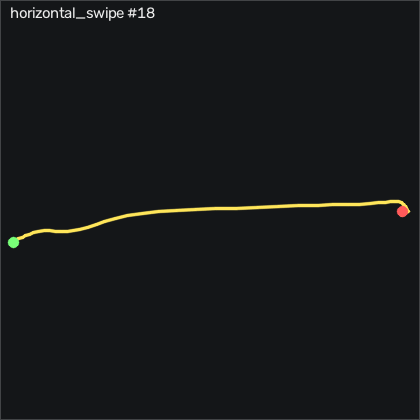

Data behind this chart, as committed beside it:
t_s, ax, ay, az, gx, gy, gz, seq
0.00000, -0.909, 0.169, 0.119, -5.3, -7.173, -0.9195, 42591
0.01100, -0.907, 0.161, 0.125, -5.94, -4.917, 0.5135, 42592
0.02000, -0.903, 0.157, 0.122, -5.544, -3.21, 2.648, 42593
0.03000, -0.896, 0.157, 0.12, -4.172, -1.777, 4.782, 42594
0.04000, -0.893, 0.16, 0.116, -2.465, -0.3437, 3.898, 42595
0.05000, -0.901, 0.167, 0.12, -1.062, 1.241, 0.5745, 42596
0.06000, -0.915, 0.167, 0.122, -0.3614, 2.369, -0.7975, 42597
0.07000, -0.93, 0.168, 0.118, -0.1484, 2.705, -0.1265, 42598
0.08000, -0.94, 0.144, 0.115, -0.2394, 2.278, 0.5445, 42599
0.09000, -0.951, 0.105, 0.119, -0.3314, 1.546, -0.06550, 42600
0.1, -0.979, 0.04600, 0.137, -0.6054, 0.9363, -1.56, 42601
0.11, -1.018, -0.03400, 0.165, -1.032, 0.2053, -1.589, 42602
0.12, -1.041, -0.109, 0.172, 0.4616, -1.381, 3.776, 42603
0.13, -1.044, -0.167, 0.176, 5.249, -4.491, 15.36, 42604
0.141, -1.02, -0.16, 0.166, 12.84, -8.759, 27.71, 42605
0.15, -1.037, -0.3, 0.145, 21.99, -10.34, 37.65, 42606
0.16, -0.993, -0.272, 0.12, 35.16, -17.39, 37.01, 42607
0.17, -0.967, -0.286, 0.115, 45.95, -21.56, 38.96, 42608
0.181, -0.944, -0.305, 0.11, 53.91, -24.31, 43.26, 42609
0.19, -0.926, -0.296, 0.12, 61.35, -25.5, 47.37, 42610
0.2, -0.916, -0.264, 0.08900, 69.15, -26.23, 45.12, 42611
0.21, -0.885, -0.236, 0.06500, 77.66, -25.8, 26.4, 42612
0.22, -0.839, -0.225, 0.04500, 86.16, -21.65, -1.589, 42613
0.23, -0.91, -0.204, 0.04600, 93.94, -11.44, -23.18, 42614
0.24, -1.014, -0.232, 0.04200, 98.63, -1.472, -32.11, 42615
0.25, -1.142, -0.288, 0.02300, 100.3, 4.381, -27.9, 42616
0.26, -1.201, -0.368, 0.00500, 101.1, 4.9, -15.61, 42617
0.27, -1.242, -0.48, -0.01200, 102.3, 0.2053, 0.7275, 42618
0.28, -1.265, -0.632, -0.05000, 105.9, -8.85, 8.838, 42619
0.29, -1.228, -0.705, -0.09200, 117.9, -20.07, 6.856, 42620
0.3, -1.137, -0.875, -0.145, 129.3, -33.64, 10.18, 42621
0.311, -1.007, -0.938, -0.147, 145.4, -46.9, 16.43, 42622
0.32, -0.869, -1.056, -0.208, 161.8, -56.35, 18.96, 42623
0.33, -0.725, -1.118, -0.288, 184.5, -58.91, 13.29, 42624
0.34, -0.647, -1.068, -0.328, 217, -51.56, -3.328, 42625
0.35, -0.65, -0.952, -0.421, 249.7, -40.8, -20.52, 42626
0.36, -0.715, -0.749, -0.526, 283.4, -28.3, -32.53, 42627
0.37, -0.824, -0.447, -0.625, 314.9, -18.94, -42.35, 42628
0.38, -0.921, -0.248, -0.736, 336.7, -15.34, -56.28, 42629
0.39, -0.978, -0.00500, -0.83, 352, -14.67, -71.5, 42630
0.4, -1.011, 0.213, -0.937, 361.9, -14.61, -76.56, 42631
0.41, -1.034, 0.527, -1.007, 368, -12.75, -78.45, 42632
0.42, -1.107, 0.785, -0.972, 364.6, -10.59, -84.94, 42633
0.43, -1.114, 1.119, -0.967, 346.7, -14.7, -100.5, 42634
0.441, -1.161, 1.224, -0.932, 318.1, -9.917, -114.2, 42635
0.45, -1.201, 1.415, -0.842, 288, -9.643, -131.8, 42636
0.46, -1.275, 1.429, -0.773, 251.8, -6.442, -129.6, 42637
0.47, -1.315, 1.418, -0.694, 215.2, -5.771, -104.1, 42638
0.481, -1.256, 1.364, -0.613, 179.2, -8.667, -59.55, 42639
0.49, -1.122, 1.265, -0.543, 146.4, -12.17, -11.01, 42640
0.5, -0.944, 1.151, -0.476, 118, -13.27, 23.41, 42641
0.51, -0.788, 1.044, -0.421, 95.37, -10.13, 39.39, 42642
0.52, -0.683, 0.956, -0.387, 77.14, -3.119, 41.82, 42643
0.53, -0.649, 0.878, -0.349, 62.32, 7.308, 30.15, 42644
0.54, -0.728, 0.796, -0.309, 49.03, 20.02, 8.928, 42645
0.55, -0.86, 0.701, -0.26, 37.02, 30.17, -9.639, 42646
0.56, -1.02, 0.623, -0.205, 27.05, 34.96, -16.86, 42647
0.57, -1.144, 0.533, -0.171, 19.76, 33.28, -5.676, 42648
0.58, -1.182, 0.478, -0.146, 13.78, 26.21, 15.03, 42649
0.59, -1.146, 0.444, -0.132, 9.334, 16.79, 34.08, 42650
... 34 more rows
